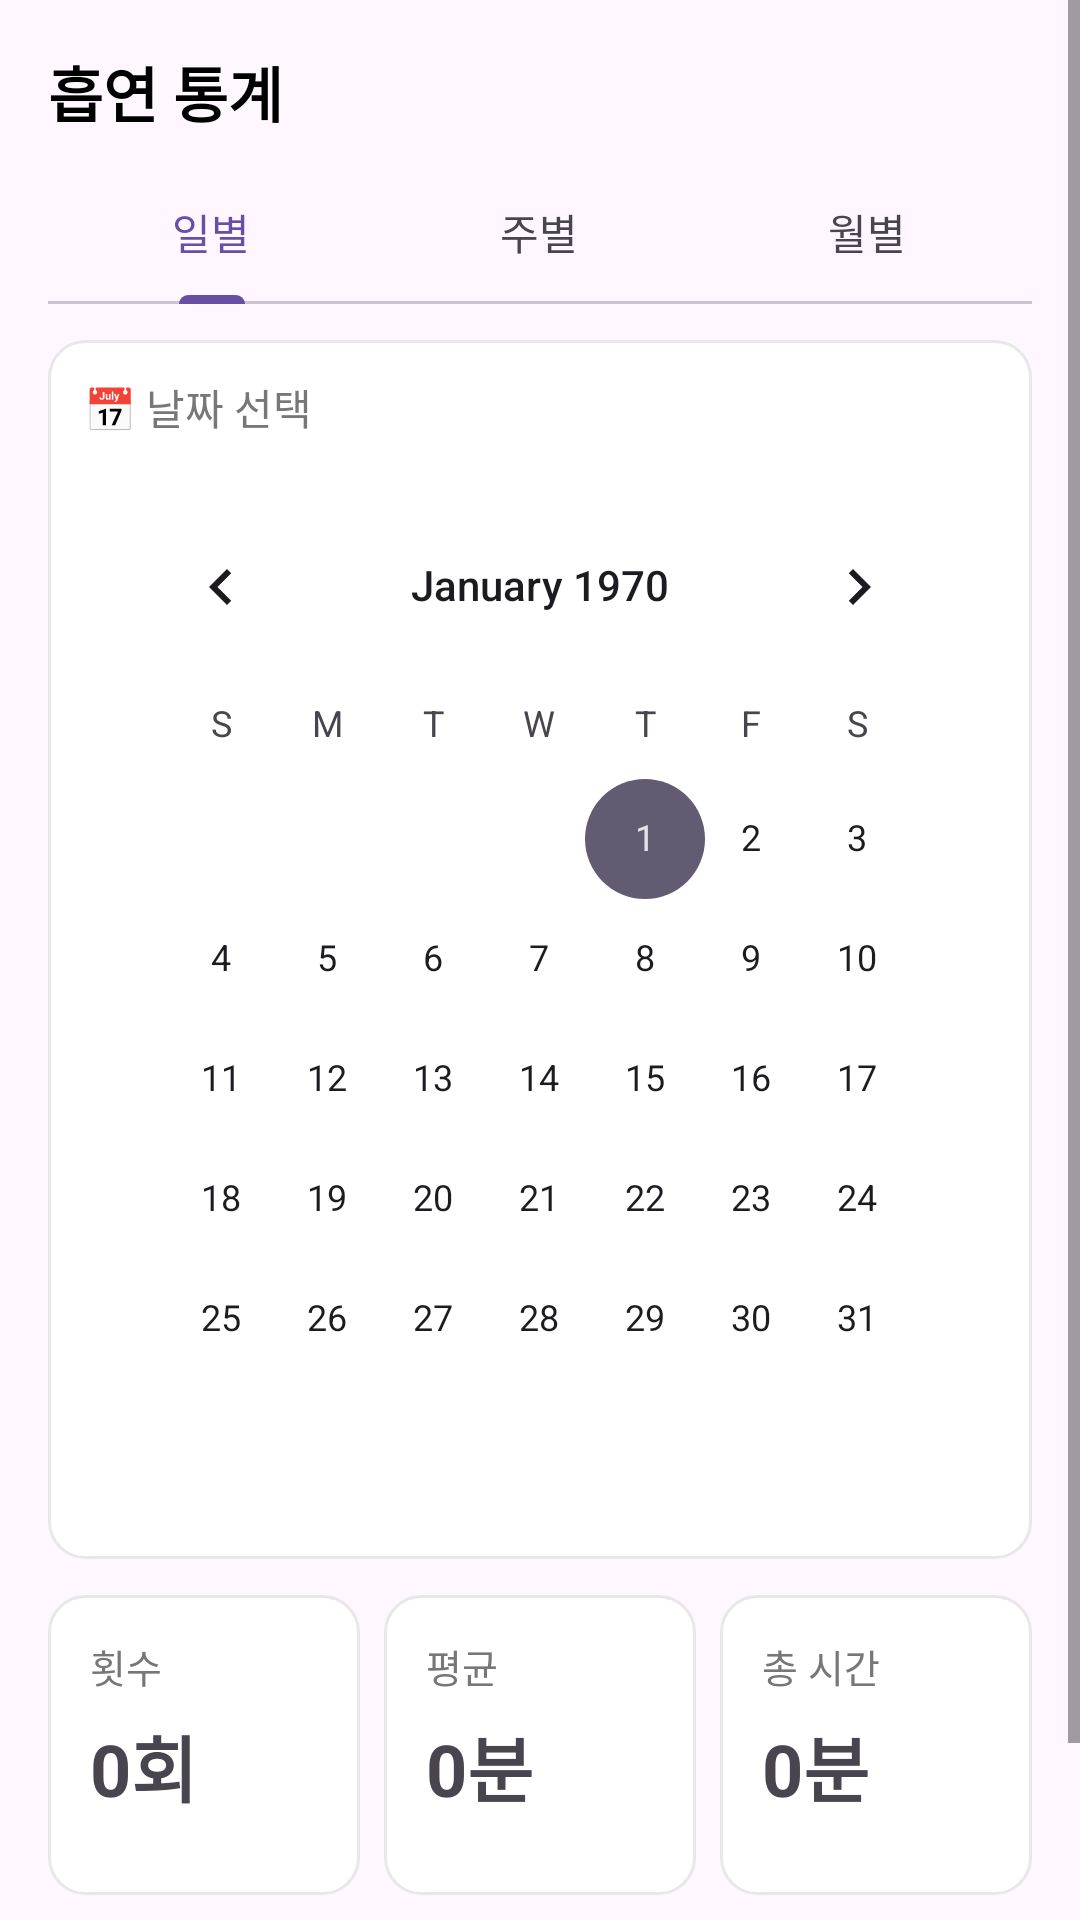

Reconstruct the res/layout file that produces this screen, plus the resources it refers to.
<!-- AndroidManifest.xml: application theme Theme.SmokingCheck -->
<!-- res/layout/fragment_stats.xml -->
<?xml version="1.0" encoding="utf-8"?>
<ScrollView xmlns:android="http://schemas.android.com/apk/res/android"
    xmlns:app="http://schemas.android.com/apk/res-auto"
    android:layout_width="match_parent"
    android:layout_height="match_parent">

    <LinearLayout
        android:layout_width="match_parent"
        android:layout_height="wrap_content"
        android:orientation="vertical"
        android:padding="16dp">

        
        <TextView
            android:id="@+id/tvTitle"
            android:layout_width="wrap_content"
            android:layout_height="wrap_content"
            android:text="흡연 통계"
            android:textStyle="bold"
            android:textSize="20sp"
            android:textColor="@android:color/black"
            android:layout_marginBottom="8dp"/>

        
        <com.google.android.material.tabs.TabLayout
            android:id="@+id/tabLayout"
            android:layout_width="match_parent"
            android:layout_height="wrap_content">
            <com.google.android.material.tabs.TabItem android:text="일별"/>
            <com.google.android.material.tabs.TabItem android:text="주별"/>
            <com.google.android.material.tabs.TabItem android:text="월별"/>
        </com.google.android.material.tabs.TabLayout>

        
        <LinearLayout
            android:layout_width="match_parent"
            android:layout_height="wrap_content"
            android:background="@drawable/bg_card"
            android:orientation="vertical"
            android:padding="12dp"
            android:layout_marginTop="12dp">

            <TextView
                android:layout_width="wrap_content"
                android:layout_height="wrap_content"
                android:text="📅 날짜 선택"
                android:textSize="14sp"
                android:textColor="#777777"
                android:layout_marginBottom="8dp"/>

            
            <CalendarView
                android:id="@+id/calendar"
                android:layout_width="wrap_content"
                android:layout_height="wrap_content"
                android:layout_gravity="center_horizontal"
                android:layout_margin="8dp"/>
        </LinearLayout>

        
        <LinearLayout
            android:layout_width="match_parent"
            android:layout_height="wrap_content"
            android:orientation="horizontal"
            android:layout_marginTop="12dp">

            <LinearLayout
                android:id="@+id/cardCount"
                android:layout_width="0dp"
                android:layout_height="100dp"
                android:layout_weight="1"
                android:background="@drawable/bg_card"
                android:padding="14dp"
                android:orientation="vertical">
                <TextView
                    android:layout_width="wrap_content"
                    android:layout_height="wrap_content"
                    android:text="횟수"
                    android:textColor="#777777"
                    android:textSize="13sp"/>
                <TextView
                    android:id="@+id/tvCount"
                    android:layout_width="wrap_content"
                    android:layout_height="wrap_content"
                    android:text="0회"
                    android:textStyle="bold"
                    android:textSize="24sp"
                    android:layout_marginTop="6dp"/>
            </LinearLayout>

            <Space android:layout_width="8dp" android:layout_height="0dp"/>

            <LinearLayout
                android:id="@+id/cardAvg"
                android:layout_width="0dp"
                android:layout_height="100dp"
                android:layout_weight="1"
                android:background="@drawable/bg_card"
                android:padding="14dp"
                android:orientation="vertical">
                <TextView
                    android:layout_width="wrap_content"
                    android:layout_height="wrap_content"
                    android:text="평균"
                    android:textColor="#777777"
                    android:textSize="13sp"/>
                <TextView
                    android:id="@+id/tvAvg"
                    android:layout_width="wrap_content"
                    android:layout_height="wrap_content"
                    android:text="0분"
                    android:textStyle="bold"
                    android:textSize="24sp"
                    android:layout_marginTop="6dp"/>
            </LinearLayout>

            <Space android:layout_width="8dp" android:layout_height="0dp"/>

            <LinearLayout
                android:id="@+id/cardTotal"
                android:layout_width="0dp"
                android:layout_height="100dp"
                android:layout_weight="1"
                android:background="@drawable/bg_card"
                android:padding="14dp"
                android:orientation="vertical">
                <TextView
                    android:layout_width="wrap_content"
                    android:layout_height="wrap_content"
                    android:text="총 시간"
                    android:textColor="#777777"
                    android:textSize="13sp"/>
                <TextView
                    android:id="@+id/tvTotal"
                    android:layout_width="wrap_content"
                    android:layout_height="wrap_content"
                    android:text="0분"
                    android:textStyle="bold"
                    android:textSize="24sp"
                    android:layout_marginTop="6dp"/>
            </LinearLayout>
        </LinearLayout>

        
        <TextView
            android:layout_width="wrap_content"
            android:layout_height="wrap_content"
            android:text="상세 기록"
            android:textStyle="bold"
            android:textSize="16sp"
            android:layout_marginTop="12dp"/>

        <LinearLayout
            android:id="@+id/listContainer"
            android:layout_width="match_parent"
            android:layout_height="wrap_content"
            android:orientation="vertical"
            android:background="@drawable/bg_card"
            android:padding="8dp"
            android:layout_marginTop="6dp"/>

    </LinearLayout>
</ScrollView>
<!-- resources referenced by this layout -->
<resources>
  <!-- drawable bg_card (drawable) -->
  <?xml version="1.0" encoding="utf-8"?>
  <shape xmlns:android="http://schemas.android.com/apk/res/android">
      <corners android:radius="12dp" />
      <solid android:color="@android:color/white" />
      <stroke android:width="1dp" android:color="#E8E8E8" />
  </shape>
  <style name="Theme.SmokingCheck" parent="Base.Theme.SmokingCheck" />
  <style name="Base.Theme.SmokingCheck" parent="Theme.Material3.DayNight.NoActionBar">
          
          
      </style>
</resources>
